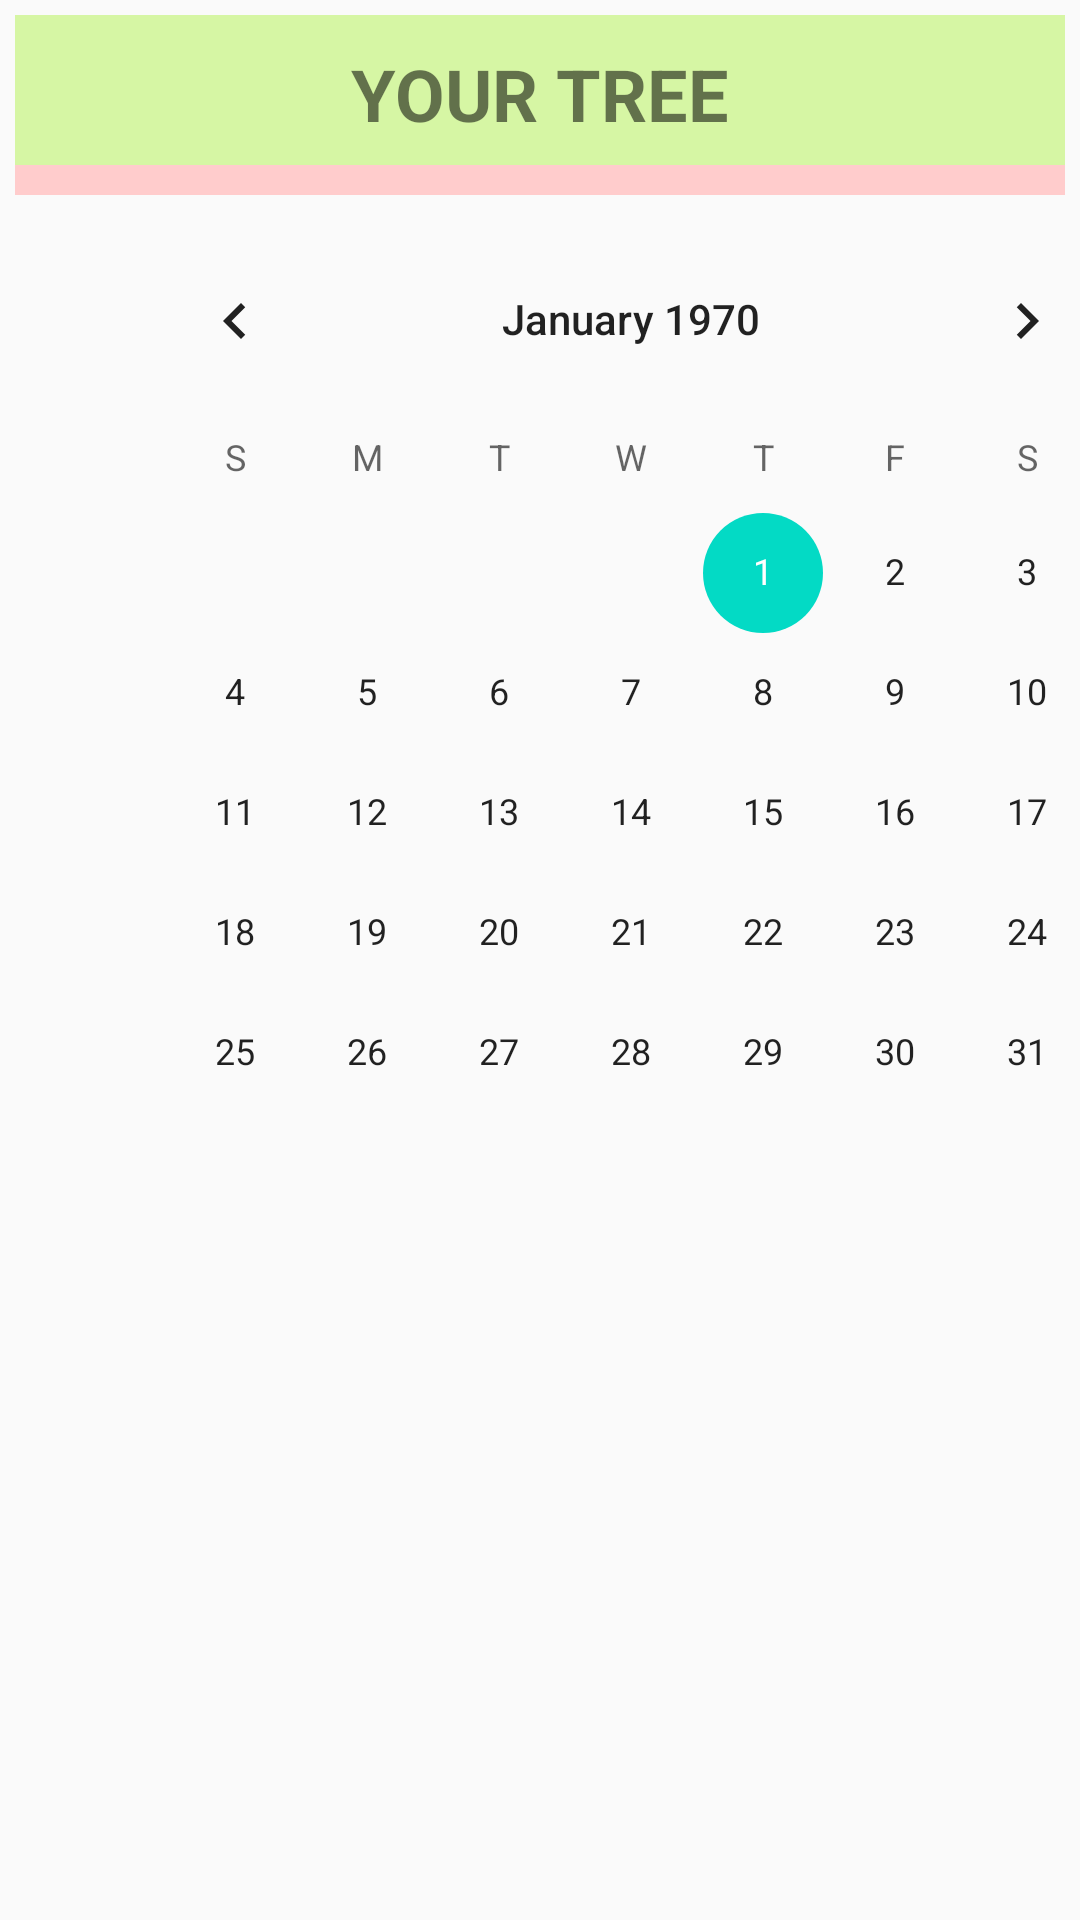

Reconstruct the res/layout file that produces this screen, plus the resources it refers to.
<!-- AndroidManifest.xml: application theme AppTheme.NoActionBar -->
<!-- res/layout/activity_calendar.xml -->
<?xml version="1.0" encoding="utf-8"?>
<LinearLayout xmlns:android="http://schemas.android.com/apk/res/android"
    xmlns:app="http://schemas.android.com/apk/res-auto"
    xmlns:tools="http://schemas.android.com/tools"
    android:layout_width="match_parent"
    android:layout_height="match_parent"
    android:orientation="vertical"
    tools:context=".Calendar"
    android:padding="5dp">

    <LinearLayout
        android:layout_width="match_parent"
        android:layout_height="50dp"
        android:background="#D6F6A4"
        android:orientation="vertical">

        // 가운데 로고

        <TextView
            android:id="@+id/yourtree"
            android:layout_width="wrap_content"
            android:layout_height="wrap_content"
            android:layout_gravity="center"
            android:layout_marginTop="10dp"
            android:text="YOUR TREE"
            android:textSize="24sp"
            android:textStyle="bold" />

    </LinearLayout>

    <LinearLayout
        android:layout_width="match_parent"
        android:layout_height="10dp"
        android:background="#FFCCCC" />

    // 그래프

    <ScrollView
        android:id="@+id/scrollgraph"
        android:layout_width="411dp"
        android:layout_height="580dp"
        app:layout_constraintBottom_toBottomOf="parent"
        app:layout_constraintEnd_toEndOf="parent"
        app:layout_constraintStart_toStartOf="parent"
        app:layout_constraintTop_toBottomOf="@+id/yourtree">

        <LinearLayout
            android:layout_width="match_parent"
            android:layout_height="match_parent"
            android:orientation="vertical">

            <CalendarView
                android:id="@+id/calendarView"
                android:layout_width="wrap_content"
                android:layout_height="wrap_content"
                android:layout_gravity="center"
                android:layout_marginStart="8dp"
                android:layout_marginLeft="8dp"
                android:layout_marginTop="8dp"
                android:layout_marginEnd="8dp"
                android:layout_marginRight="8dp"
                app:layout_constraintEnd_toEndOf="parent"
                app:layout_constraintHorizontal_bias="0.488"
                app:layout_constraintStart_toStartOf="parent"
                app:layout_constraintTop_toBottomOf="@+id/textView3" />

            <TextView
                android:id="@+id/diaryTextView"
                android:layout_width="match_parent"
                android:layout_height="wrap_content"
                android:layout_marginStart="8dp"
                android:layout_marginLeft="8dp"
                android:layout_marginTop="16dp"
                android:layout_marginEnd="8dp"
                android:layout_marginRight="8dp"
                android:gravity="center"
                android:textAppearance="@style/TextAppearance.AppCompat.Large"
                app:layout_constraintEnd_toEndOf="parent"
                app:layout_constraintStart_toStartOf="parent"
                app:layout_constraintTop_toBottomOf="@+id/calendarView" />

            <EditText
                android:id="@+id/contextEditText"
                android:layout_width="match_parent"
                android:layout_height="100dp"
                android:layout_marginStart="8dp"
                android:layout_marginLeft="8dp"
                android:layout_marginTop="16dp"
                android:layout_marginEnd="8dp"
                android:layout_marginRight="8dp"
                android:ems="10"
                android:hint="내용을 입력하세요."
                android:inputType="textMultiLine"
                android:visibility="invisible"
                app:layout_constraintEnd_toEndOf="parent"
                app:layout_constraintStart_toStartOf="parent"
                app:layout_constraintTop_toBottomOf="@+id/diaryTextView" />

            <TextView
                android:id="@+id/textView2"
                android:layout_width="match_parent"
                android:layout_height="116dp"
                android:layout_marginStart="8dp"
                android:layout_marginLeft="8dp"
                android:layout_marginEnd="8dp"
                android:layout_marginRight="8dp"
                android:visibility="invisible"
                app:layout_constraintBottom_toBottomOf="@+id/contextEditText"
                app:layout_constraintEnd_toEndOf="parent"
                app:layout_constraintStart_toStartOf="@+id/contextEditText"
                app:layout_constraintTop_toTopOf="@+id/contextEditText" />


            <Button
                android:id="@+id/save_Btn"
                android:layout_width="match_parent"
                android:layout_height="wrap_content"
                android:layout_marginStart="8dp"
                android:layout_marginLeft="8dp"
                android:layout_marginTop="16dp"
                android:layout_marginEnd="8dp"
                android:layout_marginRight="8dp"
                android:layout_marginBottom="20dp"
                android:text="저장"
                android:visibility="invisible"
                app:layout_constraintEnd_toEndOf="parent"
                app:layout_constraintStart_toStartOf="parent"
                app:layout_constraintTop_toBottomOf="@+id/contextEditText" />


            <LinearLayout
                android:layout_width="match_parent"
                android:layout_height="match_parent"
                android:orientation="horizontal">

                <LinearLayout
                    android:layout_width="10dp"
                    android:layout_height="match_parent" />

                <Button
                    android:id="@+id/cha_Btn"
                    android:layout_width="180dp"
                    android:layout_height="wrap_content"
                    android:layout_marginStart="8dp"
                    android:layout_marginLeft="8dp"
                    android:layout_marginEnd="8dp"
                    android:layout_marginRight="8dp"
                    android:text="수정"
                    android:visibility="invisible"
                    app:layout_constraintBaseline_toBaselineOf="@+id/save_Btn"
                    app:layout_constraintEnd_toStartOf="@+id/del_Btn"
                    app:layout_constraintStart_toStartOf="parent" />

                <LinearLayout
                    android:layout_width="10dp"
                    android:layout_height="match_parent" />

                <Button
                    android:id="@+id/del_Btn"
                    android:layout_width="176dp"
                    android:layout_height="wrap_content"
                    android:layout_marginEnd="8dp"
                    android:layout_marginRight="8dp"
                    android:text="삭제"
                    android:visibility="invisible"
                    app:layout_constraintBaseline_toBaselineOf="@+id/cha_Btn"
                    app:layout_constraintEnd_toEndOf="@+id/save_Btn" />
            </LinearLayout>
        </LinearLayout>
    </ScrollView>

    <LinearLayout
        android:layout_width="match_parent"
        android:layout_height="10dp" />

    <LinearLayout
        android:layout_width="match_parent"
        android:layout_height="70dp"
        android:background="#769172"
        app:layout_constraintBottom_toBottomOf="parent"
        app:layout_constraintEnd_toEndOf="parent"
        app:layout_constraintHorizontal_bias="1.0"
        app:layout_constraintStart_toStartOf="parent"
        app:layout_constraintTop_toBottomOf="@+id/scrollView2">

        <LinearLayout
            android:layout_width="145dp"
            android:layout_height="match_parent" />

        <ImageButton
            android:id="@+id/btn_friends"
            android:layout_width="75dp"
            android:layout_height="75dp"
            android:layout_gravity="center"
            android:layout_marginLeft="23dp"
            android:layout_marginTop="0dp"
            android:background="@android:color/transparent"
            android:padding="0sp"
            android:scaleType="centerCrop"
            app:srcCompat="@drawable/ic_baseline_home_24" />
    </LinearLayout>
</LinearLayout>
<!-- resources referenced by this layout -->
<resources>
  <!-- drawable ic_baseline_home_24 (drawable) -->
  <vector android:height="24dp" android:tint="#D5FFD5"
      android:viewportHeight="24" android:viewportWidth="24"
      android:width="24dp" xmlns:android="http://schemas.android.com/apk/res/android">
      <path android:fillColor="@android:color/white" android:pathData="M10,20v-6h4v6h5v-8h3L12,3 2,12h3v8z"/>
  </vector>
  <style name="AppTheme.NoActionBar">
          <item name="windowActionBar">false</item>
          <item name="windowNoTitle">true</item>
      </style>
</resources>
